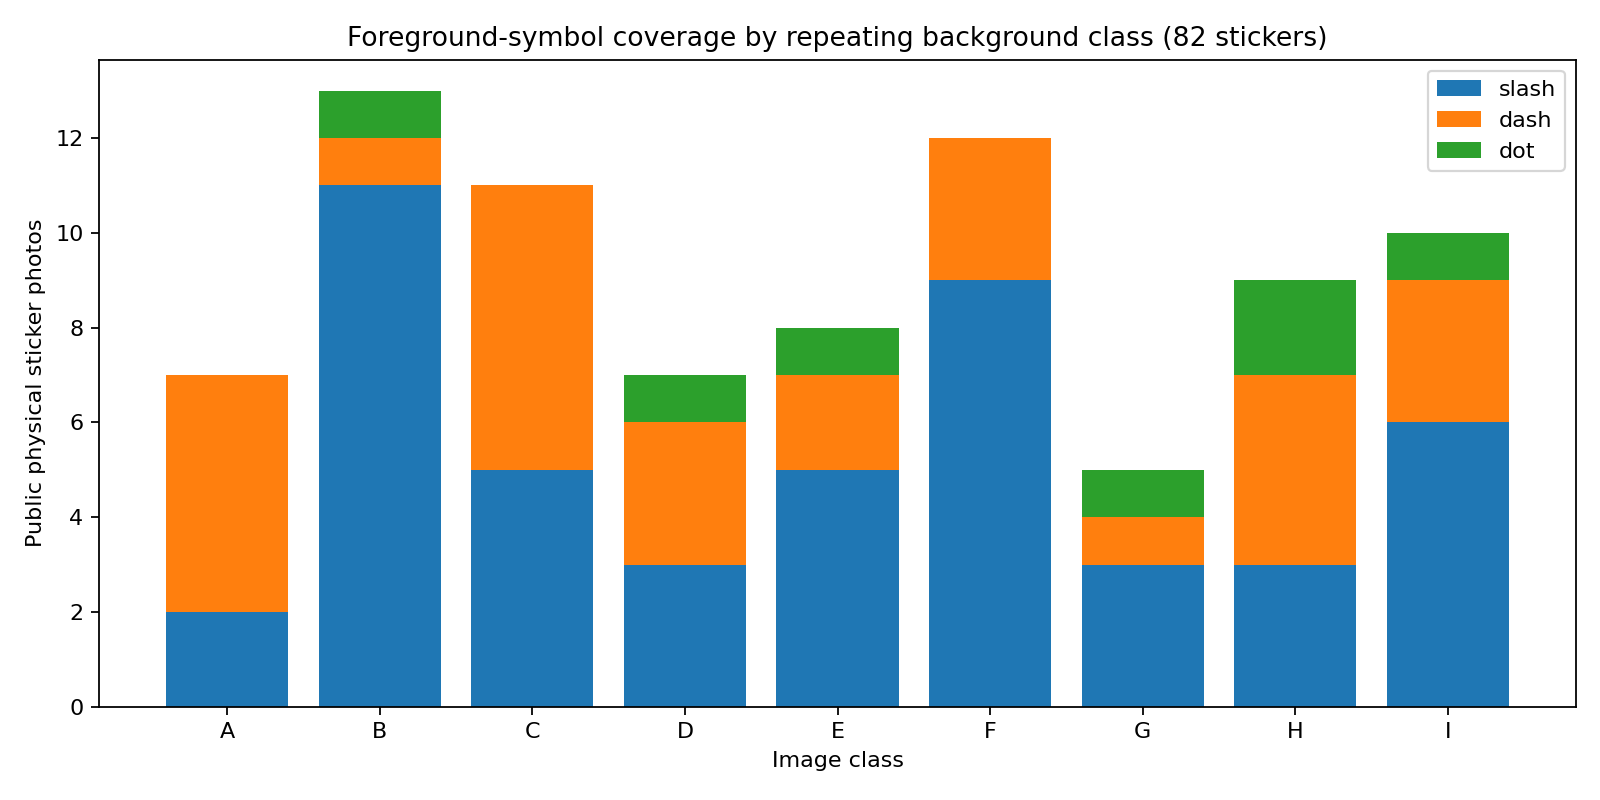

Data behind this chart, as committed beside it:
class, photos_public_ledger, slash_photos, dash_photos, dot_photos, symbol_variants, variant_count, estimated_common_occlusion_fraction, estimated_reconstructable_fraction_witho…, geometry_note
A, 7, 2, 5, 0, /-, 2, 0.00531, 0.9947, exact stage2 slash-dash geometry
B, 13, 11, 1, 1, /-•, 3, 0.004913, 0.9951, approx all-three template
C, 11, 5, 6, 0, /-, 2, 0.00531, 0.9947, exact stage2 slash-dash geometry
D, 7, 3, 3, 1, /-•, 3, 0.004913, 0.9951, approx all-three template
E, 8, 5, 2, 1, /-•, 3, 0.004913, 0.9951, approx all-three template
F, 12, 9, 3, 0, /-, 2, 0.00531, 0.9947, exact stage2 slash-dash geometry
G, 5, 3, 1, 1, /-•, 3, 0.004913, 0.9951, approx all-three template
H, 9, 3, 4, 2, /-•, 3, 0.004913, 0.9951, approx all-three template
I, 10, 6, 3, 1, /-•, 3, 0.004913, 0.9951, approx all-three template
